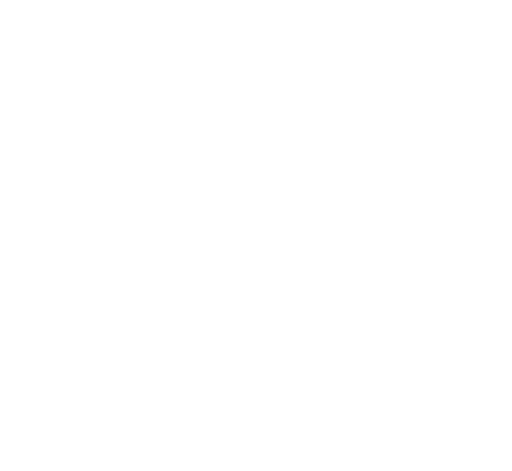
t = 0.00 s
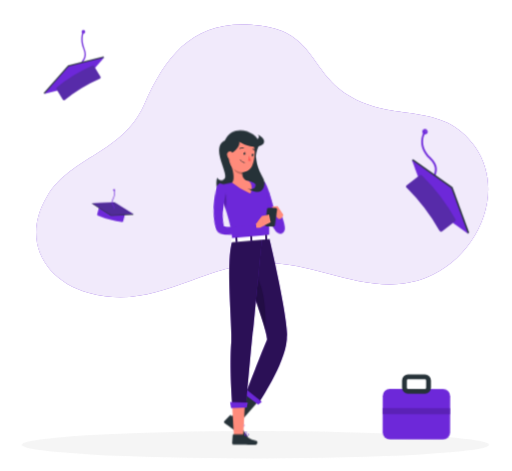
t = 1.26 s
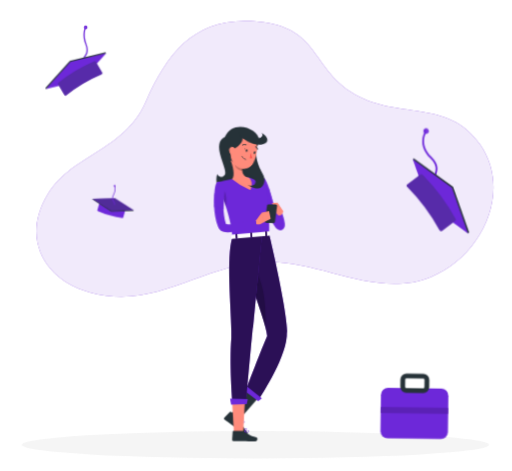
t = 3.06 s
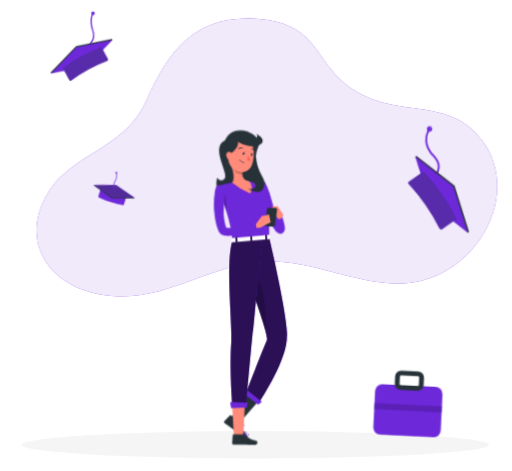
t = 4.46 s
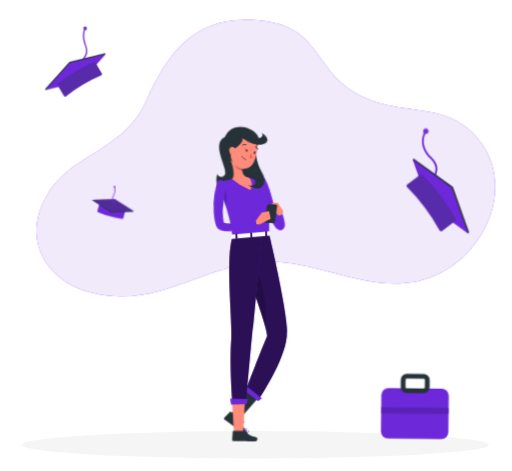
t = 6.26 s
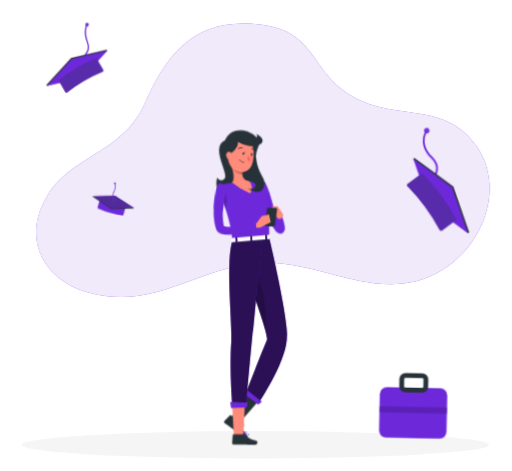
t = 7.76 s

The animated SVG that drew these frames (rendered in a browser with its animation timeline set to each time). Animation: 8 CSS @keyframes rules; one cycle of 9.26 s, repeats indefinitely.

<svg xmlns="http://www.w3.org/2000/svg" viewBox="38 47 425 391" id="ss-q-education-work-f"><style>svg#ss-q-education-work-f #typef{transform-box:view-box;transform-origin:150px 206px;animation:0.5s ease-in-out 1.0s infinite k-typef}svg#ss-q-education-work-f #head{transform-box:view-box;transform-origin:148px 182px;animation:4s ease-in-out 1.0s infinite k-head}svg#ss-q-education-work-f #background-simple{transform-box:fill-box;transform-origin:center;animation:0.8s 1 both cubic-bezier(.2,.7,.2,1) bxGrow,8s infinite none ease-in-out drift;animation-delay:0s,0.9s}svg#ss-q-education-work-f #Shadow{transform-box:fill-box;transform-origin:center;animation:0.6s 1 both linear bxFade;animation-delay:0.2s}svg#ss-q-education-work-f #Hats{transform-box:fill-box;transform-origin:center;animation:0.7s 1 both cubic-bezier(.2,.7,.2,1) bxIn,2.4s infinite none ease-in-out k-Hats;animation-delay:0.18s,1.08s}svg#ss-q-education-work-f #Person{transform-box:fill-box;transform-origin:center;animation:0.7s 1 both cubic-bezier(.2,.7,.2,1) bxIn,3.2s infinite none ease-in-out bob;animation-delay:0.36s,1.26s}@keyframes bob{0%,100%{transform:none}50%{transform:translateY(-3px)}}@keyframes bxFade{from{opacity:0}to{opacity:1}}@keyframes bxGrow{from{opacity:0;transform:scale(.92)}to{opacity:1;transform:none}}@keyframes bxIn{from{opacity:0;transform:translateY(14px)}to{opacity:1;transform:none}}@keyframes drift{0%,100%{transform:none}50%{transform:translate(4px,-3px) scale(1.02)}}@keyframes k-typef{0%,100%{transform:rotate(0deg)}50%{transform:rotate(-6deg)}}@keyframes k-head{0%,100%{transform:rotate(0)}30%,50%{transform:rotate(-6deg)}75%{transform:rotate(3deg)}}@keyframes k-Hats{0%,100%{transform:translateY(0) rotate(0deg)}50%{transform:translateY(-10px) rotate(3deg)}}svg#ss-q-education-work-f #bag-s{animation:none}@media (prefers-reduced-motion: reduce){svg#ss-q-education-work-f *{animation:none!important}}</style><g id="background-simple"><path d="M157.74,133.81c19.46-44,43.48-72.26,97-65.3,43.68,5.68,40.64,37.31,71.28,57,38.06,24.48,79.06,4.23,106.29,43.33,26.28,37.74,1.95,91.45-40.24,108.6-45.09,18.32-89.83-13.26-135.16-12.12-53.15,1.35-89.21,40-145,24.95-37.46-10.07-56.51-44.69-34.6-80.63C97.48,176.51,139.89,174.18,157.74,133.81Z" style="fill:#6D28D9" /><path d="M157.74,133.81c19.46-44,43.48-72.26,97-65.3,43.68,5.68,40.64,37.31,71.28,57,38.06,24.48,79.06,4.23,106.29,43.33,26.28,37.74,1.95,91.45-40.24,108.6-45.09,18.32-89.83-13.26-135.16-12.12-53.15,1.35-89.21,40-145,24.95-37.46-10.07-56.51-44.69-34.6-80.63C97.48,176.51,139.89,174.18,157.74,133.81Z" style="fill:#fff;opacity:0.9" /></g><g id="Shadow"><ellipse id="path" cx="250" cy="416.24" rx="193.89" ry="11.32" style="fill:#f5f5f5" /></g><g id="Hats"><path d="M104.67,103.88a.53.53,0,0,1-.48-.3c-.86-1.79.18-3.2,1.27-4.7,1.57-2.15,3.52-4.82,1.46-10-3.64-9.28-.73-14.68-.6-14.9a.53.53,0,0,1,.92.52c0,.05-2.78,5.21.67,14,2.27,5.77,0,8.82-1.6,11-1.15,1.58-1.72,2.46-1.17,3.62a.53.53,0,0,1-.25.71A.59.59,0,0,1,104.67,103.88Z" style="fill:#6D28D9" /><path d="M106.81,75.68a1.49,1.49,0,1,1,1.48-1.48A1.49,1.49,0,0,1,106.81,75.68Zm0-1.91a.43.43,0,1,0,0,.85.43.43,0,0,0,0-.85Z" style="fill:#6D28D9" /><polygon points="123.61 94.56 124.11 95.39 74.56 125.66 74.06 124.83 94.14 102.01 123.61 94.56" style="fill:#263238" /><polygon points="124.11 95.39 104.03 118.21 74.56 125.66 94.64 102.84 124.11 95.39" style="fill:#6D28D9" /><path d="M120.43,113.05a125.11,125.11,0,0,0-28.86,17.63,1.14,1.14,0,0,1-1.7-.22l-5.3-8.68a1.13,1.13,0,0,1,.29-1.45,125.11,125.11,0,0,1,29.43-18,1.12,1.12,0,0,1,1.42.4l5.3,8.68A1.14,1.14,0,0,1,120.43,113.05Z" style="fill:#6D28D9" /><path d="M120.43,113.05a125.11,125.11,0,0,0-28.86,17.63,1.14,1.14,0,0,1-1.7-.22l-5.3-8.68a1.13,1.13,0,0,1,.29-1.45,125.11,125.11,0,0,1,29.43-18,1.12,1.12,0,0,1,1.42.4l5.3,8.68A1.14,1.14,0,0,1,120.43,113.05Z" style="fill:#263238;opacity:0.30000000000000004" /><path d="M398.39,200.34a.79.79,0,0,1-.6-.28c-1.86-2.2-1-4.58-.1-7.09,1.35-3.76,2.87-8-3.29-13.88-12.18-11.58-4.63-23-4.55-23.06a.8.8,0,0,1,1.1-.21.81.81,0,0,1,.21,1.11c-.29.41-6.85,10.38,4.33,21,6.92,6.57,5.05,11.77,3.69,15.57-.92,2.57-1.39,4.09-.18,5.52a.79.79,0,0,1-.1,1.12A.75.75,0,0,1,398.39,200.34Z" style="fill:#6D28D9" /><path d="M390.54,158.69a2.22,2.22,0,1,1,2.15-2.78h0a2.23,2.23,0,0,1-1.59,2.71A2.2,2.2,0,0,1,390.54,158.69Zm0-2.86-.16,0a.59.59,0,0,0-.39.3.61.61,0,0,0-.07.48.64.64,0,0,0,.78.46.65.65,0,0,0,.46-.78h0a.65.65,0,0,0-.3-.39A.62.62,0,0,0,390.54,155.83Z" style="fill:#6D28D9" /><polygon points="427.45 240.08 426.44 240.86 379.77 180.04 380.78 179.26 413.55 202.43 427.45 240.08" style="fill:#263238" /><polygon points="426.44 240.86 393.67 217.69 379.77 180.04 412.54 203.21 426.44 240.86" style="fill:#6D28D9" /><path d="M402.74,238.49a165.32,165.32,0,0,0-27.18-35.41,1.51,1.51,0,0,1,.05-2.27l10.65-8.17a1.49,1.49,0,0,1,1.94.17,165.23,165.23,0,0,1,27.72,36.12,1.49,1.49,0,0,1-.33,1.93L404.94,239A1.5,1.5,0,0,1,402.74,238.49Z" style="fill:#6D28D9" /><path d="M402.74,238.49a165.32,165.32,0,0,0-27.18-35.41,1.51,1.51,0,0,1,.05-2.27l10.65-8.17a1.49,1.49,0,0,1,1.94.17,165.23,165.23,0,0,1,27.72,36.12,1.49,1.49,0,0,1-.33,1.93L404.94,239A1.5,1.5,0,0,1,402.74,238.49Z" style="fill:#263238;opacity:0.30000000000000004" /><path d="M121.16,219.31a76.45,76.45,0,0,0,20,5.28.7.7,0,0,1,.62.84l-1.59,6a.69.69,0,0,1-.76.49A76.78,76.78,0,0,1,119,226.53a.68.68,0,0,1-.42-.8l1.59-6A.69.69,0,0,1,121.16,219.31Z" style="fill:#6D28D9" /><polygon points="114.26 216.96 114.42 216.39 148.68 225.46 148.53 226.03 129.99 226.81 114.26 216.96" style="fill:#263238" /><polygon points="114.42 216.39 132.95 215.61 148.68 225.46 130.14 226.24 114.42 216.39" style="fill:#6D28D9" /><g style="opacity:0.4"><polygon points="114.42 216.39 132.95 215.61 148.68 225.46 130.14 226.24 114.42 216.39" style="fill:#263238" /></g><path d="M132.5,221.2a.23.23,0,0,1-.14,0,.28.28,0,0,1-.1-.38c.34-.59.08-1.08-.47-2a5.36,5.36,0,0,1-.37-5.92c2.21-4.51,1-7.34,1-7.37a.28.28,0,0,1,.14-.37.27.27,0,0,1,.37.14c.06.12,1.37,3.1-.95,7.85a4.78,4.78,0,0,0,.34,5.37c.52.84,1,1.63.47,2.54A.27.27,0,0,1,132.5,221.2Z" style="fill:#6D28D9" /><path d="M132.61,206.2h-.06a.82.82,0,0,1-.54-.28.78.78,0,0,1-.18-.57.77.77,0,0,1,.27-.54.81.81,0,0,1,.58-.18.74.74,0,0,1,.53.27.79.79,0,0,1-.6,1.3Zm0-1a.19.19,0,0,0-.14.05.19.19,0,0,0-.08.15.23.23,0,0,0,.2.25.23.23,0,0,0,.25-.21.23.23,0,0,0-.21-.24Z" style="fill:#6D28D9" /><g id="bag-s" transform="translate(0 0)"><g id="bag"><rect x="356" y="370" width="56" height="42" rx="6" fill="#6D28D9" /><rect x="374" y="360" width="20" height="12" rx="3" fill="none" stroke="#263238" stroke-width="4" /><rect x="356" y="386" width="56" height="5" fill="#5B21B6" /></g></g></g><g id="Person"><g transform="translate(110.9 20.8) scale(0.950) translate(282.3 0) scale(-1 1)"><path d="M133.38,156c-4.88-11.33,21.73-23.19,29.25-5.55,12.77,5.55-3.55,29.15.14,33.15s6.47-.85,6.47-.85,3.73,9.94-5.78,17.9c-8.52,7.15-34.15,9.09-34.21-5C129.17,177.33,139.78,170.85,133.38,156Z" style="fill:#263238" /><polygon points="157.85 393.86 150.69 398.03 133.5 378.38 142.42 370.33 157.85 393.86" style="fill:#263238" /><path d="M149.87,396.23l7.39-5.67a.63.63,0,0,1,.84,0L163,395.4a1.28,1.28,0,0,1-.23,1.9c-2.6,1.93-3.95,2.74-7.2,5.24-2,1.53-6,4.89-8.74,7s-4.82-.32-3.85-1.43c4.38-5,5.33-8,6-10.67A2.28,2.28,0,0,1,149.87,396.23Z" style="fill:#263238" /><path d="M148.21,399.19a3.23,3.23,0,0,1-1.87.85,1,1,0,0,1-.82-.49.62.62,0,0,1,0-.59c.5-1,4.06-1.79,4.46-1.88a.2.2,0,0,1,.2.09.22.22,0,0,1,0,.22A14.62,14.62,0,0,1,148.21,399.19Zm-2.12-.37a.79.79,0,0,0-.25.28.21.21,0,0,0,0,.23.63.63,0,0,0,.53.33c.65,0,1.78-.74,3.06-2.08A10.9,10.9,0,0,0,146.09,398.82Z" style="fill:#6D28D9" /><path d="M150.09,397.41l-.08,0c-1,.27-3.57.13-4-.66-.09-.18-.12-.49.28-.86a1.53,1.53,0,0,1,1.05-.41c1.31,0,2.71,1.55,2.76,1.62a.17.17,0,0,1,0,.18A.22.22,0,0,1,150.09,397.41Zm-3.44-1.29-.09.08c-.26.24-.2.36-.18.4.24.48,2.07.71,3.21.55a4.05,4.05,0,0,0-2.26-1.25A1.09,1.09,0,0,0,146.65,396.12Z" style="fill:#6D28D9" /><path d="M131.82,197.08c-.47,2.15-1,4.09-1.6,6.1s-1.22,4-1.94,5.92a102.76,102.76,0,0,1-4.86,11.55l-1.47,2.8c-.53.92-1,1.84-1.6,2.75l-.86,1.35c-.3.46-.53.87-.94,1.41-.2.26-.4.52-.67.83a7.23,7.23,0,0,1-1.14,1.08,4.41,4.41,0,0,1-1.71.8,4.11,4.11,0,0,1-.88.1,3.62,3.62,0,0,1-1.07-.15,3.78,3.78,0,0,1-1.71-1,3.94,3.94,0,0,1-1-1.7,4.78,4.78,0,0,1-.19-.91,10.06,10.06,0,0,1,0-2.17c.07-.6.17-1.16.27-1.7.2-1.09.46-2.11.73-3.13a58.9,58.9,0,0,1,2-5.92l4,.88-.27,6c0,1-.06,1.94-.07,2.86,0,.46,0,.91,0,1.31a2.93,2.93,0,0,0,.12.85s0,0,0-.18a2.48,2.48,0,0,0-.62-1,3.25,3.25,0,0,0-1.4-.84,3.82,3.82,0,0,0-.88-.13,3.65,3.65,0,0,0-.7.08,3,3,0,0,0-1,.45c-.21.15-.13.07-.09,0l.23-.39,1.34-2.4c.45-.84.86-1.7,1.3-2.55l1.23-2.6c1.56-3.53,3-7.16,4.2-10.86.62-1.85,1.19-3.72,1.76-5.59s1.08-3.8,1.53-5.57Z" style="fill:#6D28D9" /><path d="M128.4,186.67c-2.9.47-7.5,18.9-7.5,18.9l6.69,5.15s6.71-13.32,7-19.31C134.79,187.07,130.59,186.32,128.4,186.67Z" style="fill:#6D28D9" /><path d="M117.91,216.86l-1.13-9.16-5.25,7.7a4.92,4.92,0,0,0,3.91,3.69Z" style="fill:#ff8b7b" /><polygon points="154.6 409.41 146.6 409.68 145.07 381.76 156.17 381.92 154.6 409.41" style="fill:#ff8b7b" /><path d="M146.06,407.13l9-.06a.58.58,0,0,1,.6.54l.54,7.09a1.41,1.41,0,0,1-1.38,1.43c-3.12,0-4.62-.21-8.56-.18-2.43,0-6,.29-9.34.32s-3.31-3.29-1.89-3.6c6.35-1.39,7.46-3.25,9.69-5A2.28,2.28,0,0,1,146.06,407.13Z" style="fill:#263238" /><path d="M127.91,186.61s-4,1-4,48.33L156,237.78c1.61-13.19,2.91-21.3,13.54-47.72a90.29,90.29,0,0,0-13.33-3,100.43,100.43,0,0,0-14.56-1.29C135.25,185.78,127.91,186.61,127.91,186.61Z" style="fill:#6D28D9" /><g id="typef"><path d="M163.17,196.1l1.71,5.83c-1.34,3.61-2.45,6.8-3.38,9.67A32.51,32.51,0,0,1,163.17,196.1Z" style="opacity:0.2" /><path d="M171.65,199.66c.15,1.45.23,2.72.27,4.07s.07,2.65.06,4q-.06,4-.51,8a56.37,56.37,0,0,1-1.5,8,36.94,36.94,0,0,1-1.3,4c-.25.66-.53,1.32-.82,2,0,0-.15.32-.25.5a3.92,3.92,0,0,1-.37.59,5.71,5.71,0,0,1-.86,1,7.06,7.06,0,0,1-1.75,1.1,9.93,9.93,0,0,1-2.84.72,17.46,17.46,0,0,1-2.35.1,35.05,35.05,0,0,1-4.22-.37,70.81,70.81,0,0,1-7.77-1.68c-2.51-.69-5-1.45-7.43-2.26s-4.85-1.71-7.26-2.72l1.25-3.84c2.43.53,4.9,1.09,7.36,1.56s4.91,1,7.35,1.36,4.88.73,7.24.88a27.77,27.77,0,0,0,3.39.06,11.5,11.5,0,0,0,1.44-.16,2.94,2.94,0,0,0,.83-.26s0,0-.15.08a1.16,1.16,0,0,0-.24.25l-.12.18s-.09.2,0,.07c.19-.52.38-1,.54-1.58.34-1.08.62-2.19.87-3.32a61.11,61.11,0,0,0,1-7c.22-2.38.29-4.8.29-7.22,0-1.21,0-2.42,0-3.63s-.11-2.46-.18-3.54Z" style="fill:#6D28D9" /><path d="M169.46,190.06c3.45,2.25,2.28,21.86,2.28,21.86l-8.12,1.63s-.07-10-.94-16.49C162.09,192.65,167,188.45,169.46,190.06Z" style="fill:#6D28D9" /></g><polygon points="116.78 207.7 111.53 215.4 117.91 215.03 121.31 207.99 116.78 207.7" style="fill:#ff8b7b" /><path d="M120.11,225.41l6-.09a1.4,1.4,0,0,0,1.36-1.59l-1.87-13.45a1.38,1.38,0,0,0-1.4-1.2l-6,.09a1.38,1.38,0,0,0-1.36,1.58l1.87,13.45A1.39,1.39,0,0,0,120.11,225.41Z" style="fill:#263238" /><path d="M157.41,170.41c-1.69,4.64-4,13.2-1.25,16.64a61.89,61.89,0,0,1-15.9,9.65c-3.35-7.82,1.34-10.94,1.34-10.94,5.43-.79,5.93-4.71,5.61-8.46Z" style="fill:#ff8b7b" /><path d="M135.43,165.09c-.84,13.89-9.19,17.87-7.23,25,2.77,10,14.07,2.17,14.07,2.17s-6.15,2-6.54-2.86c-.32-4,13.88-3.38,9.94-12.79C143.14,170.55,135.43,165.09,135.43,165.09Z" style="fill:#263238" /><g id="head"><path d="M154.5,173.92l-7.28,3.38a14.57,14.57,0,0,1,0,2.64c1.52.14,5.46-1,6.95-3.46A3.71,3.71,0,0,0,154.5,173.92Z" style="opacity:0.2" /><path d="M158.67,157.35c.73,7.88,1.21,11.21-2.12,15.83-5,6.95-14.85,6.13-17.92-1.39-2.77-6.76-3.5-18.52,3.67-22.81A10.8,10.8,0,0,1,158.67,157.35Z" style="fill:#ff8b7b" /><path d="M156.93,149.44c-6.22-4.27-11.39,3.93-.35,11.9S164,154.29,156.93,149.44Z" style="fill:#263238" /><path d="M153.62,147.15c2.57,2.31-12.73,10.83-21.05,8s-1.64-9.18,1.39-10c-2.6,2.51,1.95,6.32,4.15,3.94S148.46,142.52,153.62,147.15Z" style="fill:#263238" /><path d="M146.41,161.7c.1.63-.16,1.2-.58,1.27s-.83-.4-.93-1,.16-1.2.58-1.27S146.31,161.06,146.41,161.7Z" style="fill:#263238" /><path d="M139.22,162.81c.1.64-.16,1.21-.58,1.27s-.83-.4-.93-1,.16-1.21.58-1.27S139.12,162.18,139.22,162.81Z" style="fill:#263238" /><path d="M138.47,161.78l-1.59-.2S137.85,162.65,138.47,161.78Z" style="fill:#263238" /><path d="M141.58,163.44a17.42,17.42,0,0,1-1.64,4.41,2.77,2.77,0,0,0,2.33.07Z" style="fill:#ff5652" /><path d="M146.41,169.67a5.38,5.38,0,0,1-1,.25.19.19,0,0,1-.22-.15.19.19,0,0,1,.16-.22,5.06,5.06,0,0,0,3.8-2.61.2.2,0,0,1,.25-.09.19.19,0,0,1,.1.25A5.33,5.33,0,0,1,146.41,169.67Z" style="fill:#263238" /><path d="M160.86,162.73a5.83,5.83,0,0,1-2,4c-1.54,1.32-3.17.16-3.46-1.75-.27-1.71.22-4.46,2.11-5A2.6,2.6,0,0,1,160.86,162.73Z" style="fill:#ff8b7b" /><path d="M149.68,157.76a.38.38,0,0,1-.29-.06,3,3,0,0,0-2.7-.45.37.37,0,0,1-.49-.21.38.38,0,0,1,.21-.49,3.72,3.72,0,0,1,3.41.53.38.38,0,0,1,.1.52A.43.43,0,0,1,149.68,157.76Z" style="fill:#263238" /><path d="M136.1,160.05a.34.34,0,0,1-.28,0,.37.37,0,0,1-.18-.5,3.73,3.73,0,0,1,2.67-2.18.38.38,0,0,1,.11.75,3,3,0,0,0-2.1,1.75A.36.36,0,0,1,136.1,160.05Z" style="fill:#263238" /></g><path d="M123.87,234.94s-16.93,71.69-15.44,89.79C110.16,345.89,133.3,380,133.3,380l10.63-9.65s-10.55-27.94-18.36-46.14c2.5-18.2,24.6-69.62,24.6-86.94Z" style="fill:#6D28D9" /><path d="M123.87,234.94s-16.93,71.69-15.44,89.79C110.16,345.89,133.3,380,133.3,380l10.63-9.65s-10.55-27.94-18.36-46.14c2.5-18.2,24.6-69.62,24.6-86.94Z" style="opacity:0.6000000000000001" /><polygon points="145.89 371.79 133.33 381.15 130.11 378.7 143.89 367.83 145.89 371.79" style="fill:#6D28D9" /><path d="M136.4,266.47c-9.33,12.92-9.78,36.68-9.2,50,3.2-12.26,9.91-30.57,15.26-47.07C142.33,263.08,140.76,260.42,136.4,266.47Z" style="opacity:0.2" /><path d="M129.89,235s6.2,61.91,8.27,82.81c2.46,24.81,6.07,64.6,6.07,64.6l11.94-.5s2.62-33.73.68-56c.35-29.5,4.7-69.61-.9-88.17Z" style="fill:#6D28D9" /><path d="M129.89,235s6.2,61.91,8.27,82.81c2.46,24.81,6.07,64.6,6.07,64.6l11.94-.5s2.62-33.73.68-56c.35-29.5,4.7-69.61-.9-88.17Z" style="opacity:0.6000000000000001" /><polygon points="157.08 384.1 143.38 383.71 142.42 379.4 157.92 378.97 157.08 384.1" style="fill:#6D28D9" /><path d="M141.66,408.06a1.05,1.05,0,0,1-.17-.92.7.7,0,0,1,.41-.53c1-.43,3.28,1.12,3.54,1.29a.18.18,0,0,1,.07.19.22.22,0,0,1-.15.16c-1.05.25-2.92.57-3.62-.11Zm3.18-.08c-1-.59-2.3-1.26-2.81-1a.3.3,0,0,0-.17.24.68.68,0,0,0,.15.67C142.39,408.23,143.43,408.27,144.84,408Z" style="fill:#6D28D9" /><path d="M144.28,407.35a3.05,3.05,0,0,1-.89-2.16.74.74,0,0,1,.68-.53.93.93,0,0,1,.78.24c.81.76.67,3.06.66,3.16a.21.21,0,0,1-.1.17.21.21,0,0,1-.19,0A4.11,4.11,0,0,1,144.28,407.35Zm.38-2.08a.6.6,0,0,0-.08-.08.59.59,0,0,0-.49-.16c-.25,0-.3.14-.33.23-.15.55.67,1.84,1.39,2.44A4.52,4.52,0,0,0,144.66,405.27Z" style="fill:#6D28D9" /><path d="M156.74,235.92l.35,3c.08.23-.22.44-.59.4l-33-2.92c-.29,0-.51-.19-.5-.37l.19-2.92c0-.2.29-.35.6-.32l32.49,2.88A.53.53,0,0,1,156.74,235.92Z" style="fill:#fff" /><path d="M151.78,239.2l.87.07c.18,0,.32-.06.33-.17l.2-3.79c0-.11-.13-.22-.3-.23L152,235c-.17,0-.32.06-.33.17l-.2,3.8C151.47,239.08,151.61,239.18,151.78,239.2Z" style="fill:#6D28D9" /><path d="M151.78,239.2l.87.07c.18,0,.32-.06.33-.17l.2-3.79c0-.11-.13-.22-.3-.23L152,235c-.17,0-.32.06-.33.17l-.2,3.8C151.47,239.08,151.61,239.18,151.78,239.2Z" style="opacity:0.6000000000000001" /><path d="M125.87,236.9l.87.08c.18,0,.32-.06.33-.17l.2-3.8c0-.11-.13-.21-.3-.23l-.87-.07c-.18,0-.32.06-.33.17l-.2,3.79C125.56,236.78,125.7,236.89,125.87,236.9Z" style="fill:#6D28D9" /><path d="M125.87,236.9l.87.08c.18,0,.32-.06.33-.17l.2-3.8c0-.11-.13-.21-.3-.23l-.87-.07c-.18,0-.32.06-.33.17l-.2,3.79C125.56,236.78,125.7,236.89,125.87,236.9Z" style="opacity:0.6000000000000001" /><path d="M138.83,238.05l.87.08c.17,0,.32-.07.32-.18l.21-3.79c0-.11-.13-.21-.31-.23l-.87-.08c-.17,0-.32.07-.32.18l-.21,3.79C138.52,237.93,138.66,238,138.83,238.05Z" style="fill:#6D28D9" /><path d="M138.83,238.05l.87.08c.17,0,.32-.07.32-.18l.21-3.79c0-.11-.13-.21-.31-.23l-.87-.08c-.17,0-.32.07-.32.18l-.21,3.79C138.52,237.93,138.66,238,138.83,238.05Z" style="opacity:0.6000000000000001" /><path d="M135.25,223.11l-5-6.67-2.08,8s3.72,3.25,6.88,2Z" style="fill:#ff8b7b" /><polygon points="123.85 214.97 122.46 221.72 129.21 225.17 130.28 216.44 123.85 214.97" style="fill:#ff8b7b" /><path d="M145.67,160.67l-1.6-.2S145,161.54,145.67,160.67Z" style="fill:#263238" /></g></g></svg>
